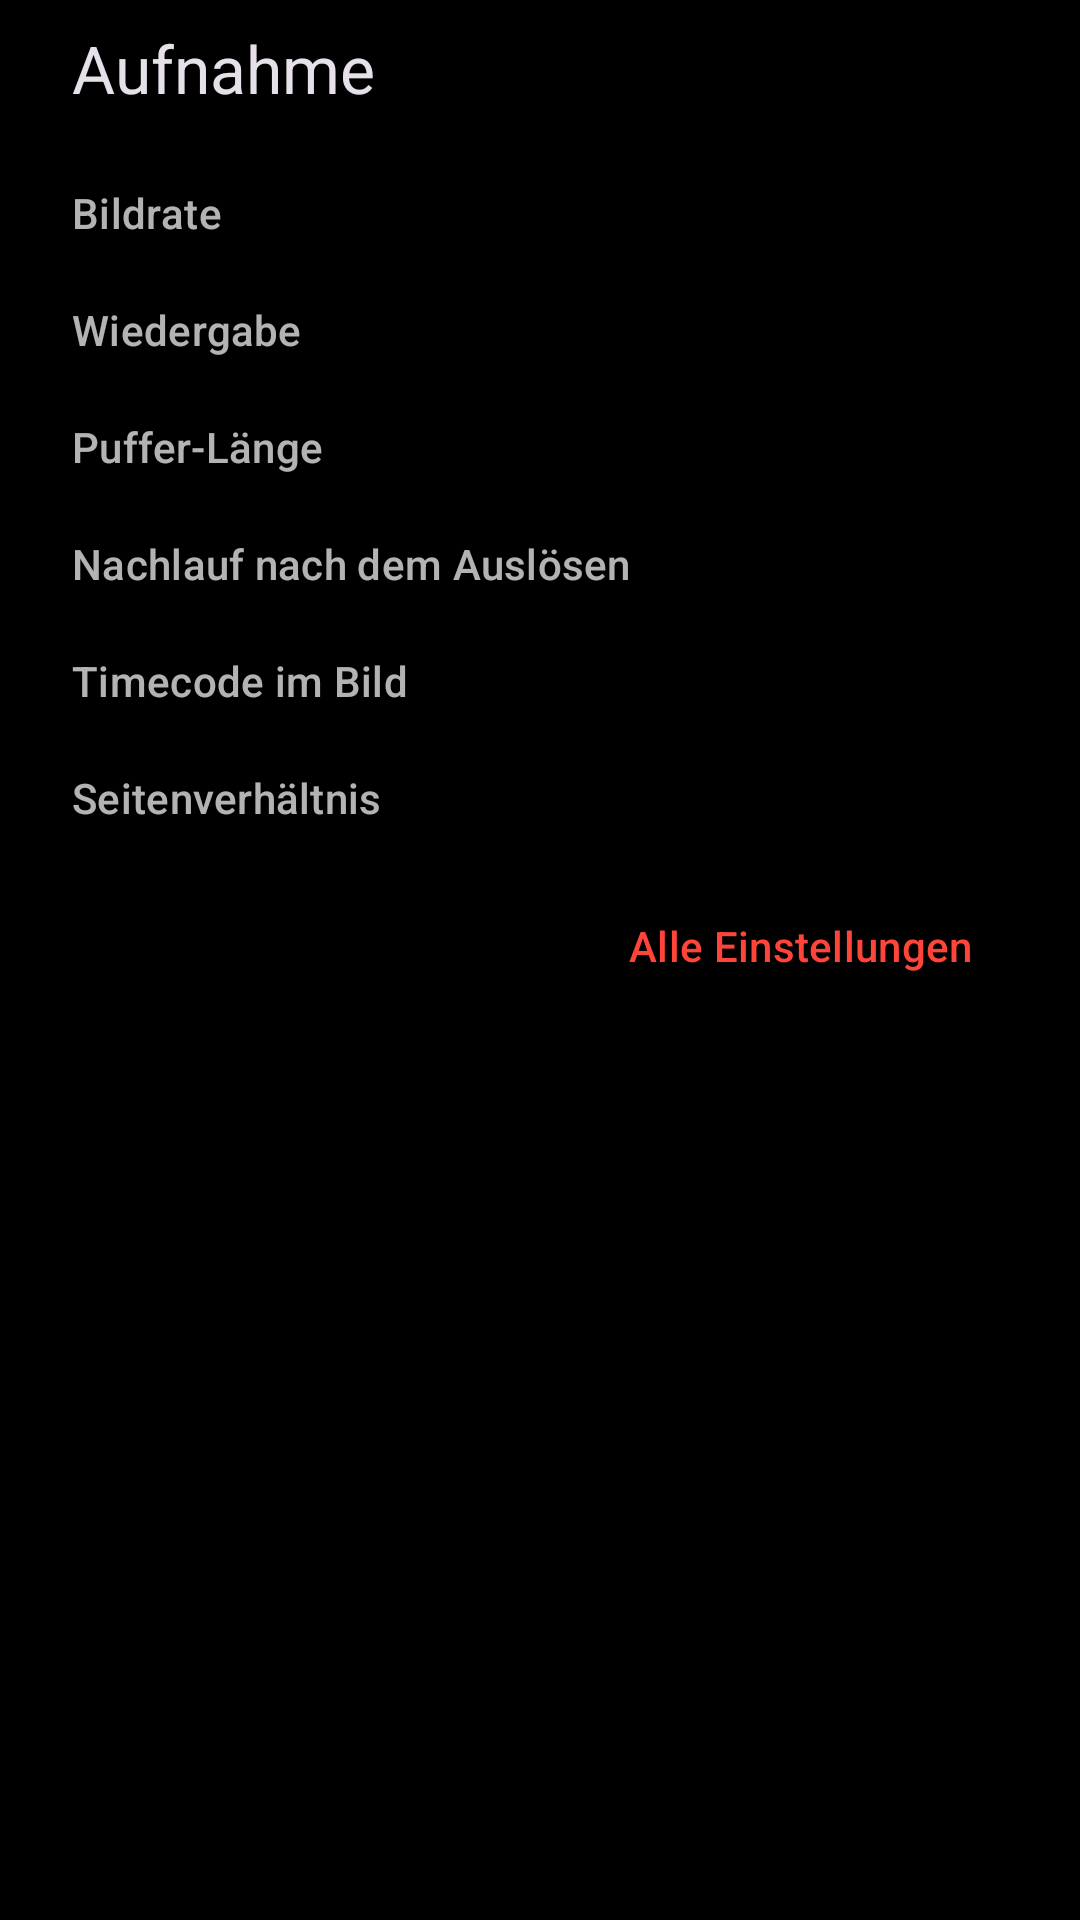

Write the Android layout XML for this screen, with the resource values it uses.
<!-- AndroidManifest.xml: application theme Theme.PrecorderOne -->
<!-- res/layout/sheet_quick_settings.xml -->
<?xml version="1.0" encoding="utf-8"?>
<androidx.core.widget.NestedScrollView xmlns:android="http://schemas.android.com/apk/res/android"
    xmlns:app="http://schemas.android.com/apk/res-auto"
    android:layout_width="match_parent"
    android:layout_height="wrap_content">

<LinearLayout
    android:layout_width="match_parent"
    android:layout_height="wrap_content"
    android:orientation="vertical"
    android:paddingHorizontal="24dp"
    android:paddingTop="8dp"
    android:paddingBottom="16dp">

    <TextView
        android:layout_width="wrap_content"
        android:layout_height="wrap_content"
        android:layout_marginBottom="8dp"
        android:text="@string/quick_title"
        android:textAppearance="?attr/textAppearanceTitleLarge" />

    <TextView
        style="@style/Widget.PrecorderOne.SheetLabel"
        android:text="@string/quick_fps" />

    <com.google.android.material.chip.ChipGroup
        android:id="@+id/fpsGroup"
        android:layout_width="match_parent"
        android:layout_height="wrap_content"
        app:selectionRequired="true"
        app:singleSelection="true" />

    <TextView
        style="@style/Widget.PrecorderOne.SheetLabel"
        android:text="@string/quick_playback" />

    <com.google.android.material.chip.ChipGroup
        android:id="@+id/playbackGroup"
        android:layout_width="match_parent"
        android:layout_height="wrap_content"
        app:selectionRequired="true"
        app:singleSelection="true" />

    <TextView
        style="@style/Widget.PrecorderOne.SheetLabel"
        android:text="@string/quick_loop" />

    <com.google.android.material.chip.ChipGroup
        android:id="@+id/loopGroup"
        android:layout_width="match_parent"
        android:layout_height="wrap_content"
        app:selectionRequired="true"
        app:singleSelection="true" />

    <TextView
        style="@style/Widget.PrecorderOne.SheetLabel"
        android:text="@string/quick_post_roll" />

    <com.google.android.material.chip.ChipGroup
        android:id="@+id/postRollGroup"
        android:layout_width="match_parent"
        android:layout_height="wrap_content"
        app:selectionRequired="true"
        app:singleSelection="true" />

    <TextView
        style="@style/Widget.PrecorderOne.SheetLabel"
        android:text="@string/quick_timecode" />

    <com.google.android.material.chip.ChipGroup
        android:id="@+id/timecodeGroup"
        android:layout_width="match_parent"
        android:layout_height="wrap_content"
        app:selectionRequired="true"
        app:singleSelection="true" />

    <TextView
        style="@style/Widget.PrecorderOne.SheetLabel"
        android:text="@string/quick_aspect" />

    <com.google.android.material.chip.ChipGroup
        android:id="@+id/aspectGroup"
        android:layout_width="match_parent"
        android:layout_height="wrap_content"
        app:selectionRequired="true"
        app:singleSelection="true" />

    <com.google.android.material.button.MaterialButton
        android:id="@+id/btnAllSettings"
        style="@style/Widget.Material3.Button.TextButton"
        android:layout_width="wrap_content"
        android:layout_height="wrap_content"
        android:layout_gravity="end"
        android:layout_marginTop="12dp"
        android:text="@string/quick_all_settings" />
</LinearLayout>
</androidx.core.widget.NestedScrollView>
<!-- resources referenced by this layout -->
<resources>
  <string name="quick_all_settings">Alle Einstellungen</string>
  <string name="quick_aspect">Seitenverhältnis</string>
  <string name="quick_fps">Bildrate</string>
  <string name="quick_loop">Puffer-Länge</string>
  <string name="quick_playback">Wiedergabe</string>
  <string name="quick_post_roll">Nachlauf nach dem Auslösen</string>
  <string name="quick_timecode">Timecode im Bild</string>
  <string name="quick_title">Aufnahme</string>
  <style name="Widget.PrecorderOne.SheetLabel" parent="">
          <item name="android:layout_width">wrap_content</item>
          <item name="android:layout_height">wrap_content</item>
          <item name="android:layout_marginTop">16dp</item>
          <item name="android:layout_marginBottom">4dp</item>
          <item name="android:textAppearance">?attr/textAppearanceLabelLarge</item>
          <item name="android:textColor">@color/text_secondary</item>
      </style>
  <style name="Theme.PrecorderOne" parent="Theme.Material3.Dark.NoActionBar">
          <item name="colorPrimary">@color/brand_red</item>
          <item name="colorOnPrimary">@android:color/white</item>
          <item name="colorSecondary">@color/buffer_amber</item>
          <item name="colorSurface">@color/surface_dark</item>
          <item name="colorSurfaceContainer">@color/surface_container</item>
          <item name="android:windowBackground">@android:color/black</item>
          <item name="android:statusBarColor">@android:color/black</item>
          <item name="android:navigationBarColor">@android:color/black</item>
      </style>
  <color name="text_secondary">#B3FFFFFF</color>
  <color name="brand_red">#FF453A</color>
  <color name="buffer_amber">#FFB020</color>
  <color name="surface_dark">#121417</color>
  <color name="surface_container">#1C1F24</color>
</resources>
